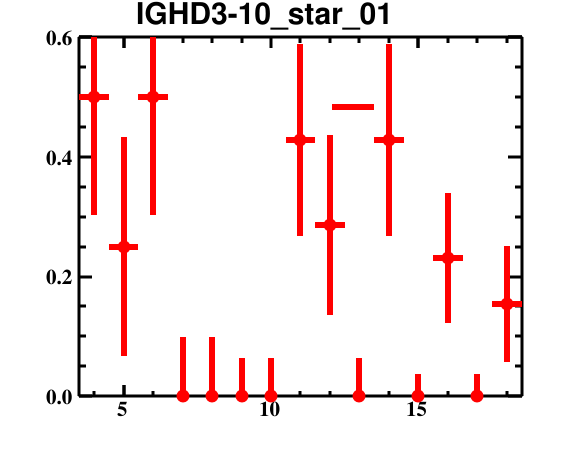

The file beside this chart, header and first rows:
bin_low_edge, contents, binerror, xtitle, binlabel
2.5, 0.0, 0.0, , 
3.5, 0.5, 0.1973, , 
4.5, 0.25, 0.1831, , 
5.5, 0.5, 0.1973, , 
6.5, 0.0, 0.09863, , 
7.5, 0.0, 0.09863, , 
8.5, 0.0, 0.06416, , 
9.5, 0.0, 0.06416, , 
10.5, 0.4286, 0.1601, , 
11.5, 0.2857, 0.1505, , 
12.5, 0.0, 0.06416, , 
13.5, 0.4286, 0.1601, , 
14.5, 0.0, 0.03774, , 
15.5, 0.2308, 0.1091, , 
16.5, 0.0, 0.03774, , 
17.5, 0.1538, 0.09732, , 
18.5, 0.0, 0.0, , 
